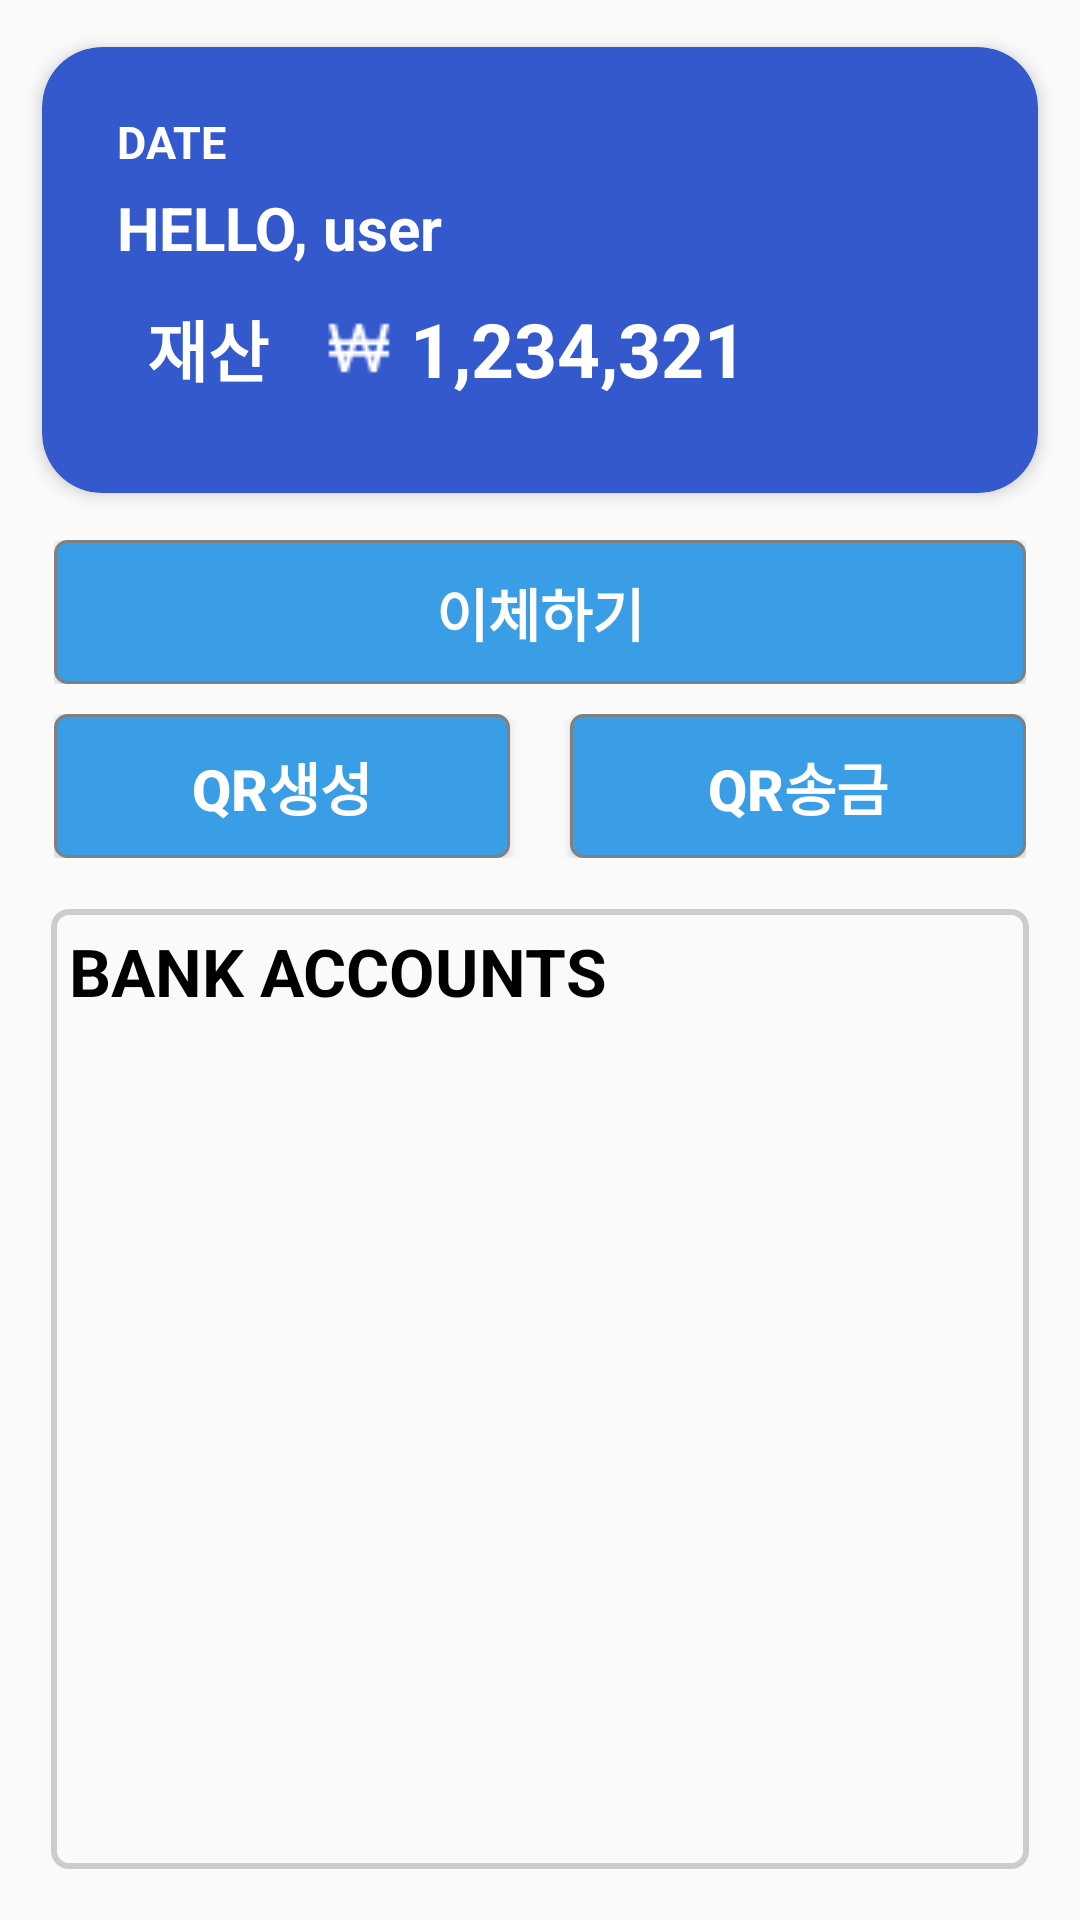

Write the Android layout XML for this screen, with the resource values it uses.
<!-- AndroidManifest.xml: application theme AppTheme -->
<!-- res/layout/fragment_account_list.xml -->
<?xml version="1.0" encoding="utf-8"?>
<LinearLayout
    xmlns:android="http://schemas.android.com/apk/res/android"
    xmlns:tools="http://schemas.android.com/tools"
    xmlns:app="http://schemas.android.com/apk/res-auto"
    android:layout_width="match_parent"
    android:layout_height="match_parent"

    android:orientation="vertical">

    <androidx.cardview.widget.CardView
        android:id="@+id/cv_mymy"
        android:layout_width="match_parent"
        android:layout_height="170dp"
        android:layout_margin="5dp"
        app:cardUseCompatPadding="true"
        app:cardCornerRadius="20dp"
        app:cardElevation="3dp"
        app:cardBackgroundColor="@color/deepblue">

        <LinearLayout
            android:layout_width="match_parent"
            android:layout_height="match_parent"
            android:orientation="vertical"
            android:gravity="center">
            <LinearLayout
                android:id="@+id/layout_user_profile"
                android:layout_width="match_parent"
                android:layout_height="wrap_content"
                android:orientation="horizontal">

                <LinearLayout
                    android:layout_width="wrap_content"
                    android:layout_height="wrap_content"
                    android:layout_marginLeft="25dp"
                    android:orientation="vertical">

                    <TextView
                        android:id="@+id/text_view_date_main"
                        android:layout_width="wrap_content"
                        android:layout_height="wrap_content"
                        android:text="DATE"
                        android:layout_gravity="left"
                        android:layout_marginBottom="5dp"
                        android:textSize="15sp"
                        android:textStyle="bold"
                        android:textColor="@color/white"/>

                    <TextView
                        android:id="@+id/text_view_name"
                        android:layout_width="wrap_content"
                        android:layout_height="wrap_content"
                        android:text="HELLO, user"
                        android:textSize="20sp"
                        android:textStyle="bold"
                        android:textColor="@color/white"/>
                </LinearLayout>


            </LinearLayout>


            <LinearLayout
                android:id="@+id/layout_functions_main_screen"
                android:layout_width="match_parent"
                android:layout_height="wrap_content"
                android:orientation="horizontal"
                android:padding="10dp">

                <TextView
                    android:layout_gravity="center"
                    android:layout_width="wrap_content"
                    android:layout_height="wrap_content"
                    android:layout_marginLeft="25dp"
                    android:layout_marginRight="8dp"
                    android:text="재산"
                    android:textSize="22sp"
                    android:textColor="@color/white"
                    android:textStyle="bold"/>


                <ImageView
                    android:layout_width="wrap_content"
                    android:layout_height="wrap_content"
                    android:background="@drawable/icon_won"
                    android:layout_marginLeft="10dp"
                    android:layout_marginRight="5dp"
                    android:layout_gravity="center"/>

                <TextView
                    android:id="@+id/text_view_total_money"
                    android:layout_gravity="center"
                    android:layout_width="wrap_content"
                    android:layout_height="wrap_content"
                    android:text="1,234,321"
                    android:textSize="25sp"
                    android:textColor="@color/white"
                    android:textStyle="bold"/>

            </LinearLayout>
        </LinearLayout>
    </androidx.cardview.widget.CardView>

    <LinearLayout
        android:id="@+id/linear_layout_send_money"
        android:layout_width="match_parent"
        android:layout_height="wrap_content"
        android:layout_marginLeft="18dp"
        android:layout_marginRight="18dp">
        <Button
            android:id="@+id/send_btn"
            android:layout_width="match_parent"
            android:layout_height="wrap_content"
            style="@style/AppButton"
            android:text="이체하기"
            android:textSize="19sp"
            android:textStyle="bold" />

    </LinearLayout>

    <LinearLayout
        android:layout_width="match_parent"
        android:layout_height="wrap_content"
        android:layout_marginLeft="18dp"
        android:layout_marginRight="18dp"
        android:layout_marginTop="10dp">

        <LinearLayout
            android:layout_width="match_parent"
            android:layout_height="match_parent">
            <Button
                android:id="@+id/show_QR"
                style="@style/AppButton"
                android:layout_weight="1"
                android:layout_height="wrap_content"
                android:layout_width="1dp"
                android:layout_marginEnd="10dp"
                android:textSize="19sp"
                android:text="QR생성"
                android:textStyle="bold" />

            <Button
                android:id="@+id/pick_QR"
                style="@style/AppButton"
                android:layout_weight="1"
                android:layout_height="wrap_content"
                android:layout_width="1dp"
                android:layout_marginStart="10dp"
                android:textSize="19sp"
                android:text="QR송금"
                android:textStyle="bold" />
        </LinearLayout>
    </LinearLayout>

    <LinearLayout
        android:layout_margin="17dp"
        android:layout_width="match_parent"
        android:layout_height="match_parent"
        android:background="@drawable/spinner_border"
        android:orientation="vertical"
        android:layout_weight="1">

        <LinearLayout
            android:layout_width="match_parent"
            android:layout_height="wrap_content"
            android:orientation="horizontal">

            <TextView
                android:layout_weight="1.0"
                android:layout_margin="6dp"
                android:id="@+id/text_view_portfolio"
                android:layout_width="wrap_content"
                android:layout_height="wrap_content"
                android:text="BANK ACCOUNTS"
                android:textColor="@color/black"
                android:textStyle="bold"
                android:textSize="22dp"/>

            <ImageView
                android:layout_margin="5dp"
                android:id="@+id/image_view_add_bank_account"
                android:layout_width="35dp"
                android:layout_height="35dp"
                android:background="@drawable/icon_plus"/>

        </LinearLayout>
        <androidx.recyclerview.widget.RecyclerView
            android:layout_margin="5dp"
            android:id="@+id/recyclerview_bank_account"
            android:layout_width="match_parent"
            android:layout_height="match_parent"/>

    </LinearLayout>
</LinearLayout>
<!-- resources referenced by this layout -->
<resources>
  <color name="black">#000000</color>
  <color name="deepblue">#3359cc</color>
  <color name="white">#fff</color>
  <!-- drawable icon_won: png bitmap (drawable, 433 bytes) -->
  <!-- drawable spinner_border (drawable) -->
  <shape xmlns:android="http://schemas.android.com/apk/res/android"
      android:shape="rectangle">
      <solid android:color="@android:color/transparent" /> 
      <stroke
          android:width="2dp"
          android:color="#CCCCCC" />
      <corners android:radius="5dp" /> 
  </shape>
  <style name="AppButton" parent="Widget.AppCompat.Button">
          <item name="android:background">@drawable/button_background</item>
          <item name="android:textColor">@android:color/white</item>
          <item name="android:textSize">16sp</item>
          
      </style>
  <style name="AppTheme" parent="Theme.MaterialComponents.Light.NoActionBar.Bridge">
          
  
          <item name="colorPrimary">@android:color/background_dark</item>
          <item name="colorPrimaryDark">@android:color/holo_blue_dark</item>
      </style>
  <!-- drawable button_background (drawable) -->
  <shape xmlns:android="http://schemas.android.com/apk/res/android">
      <solid android:color="@color/blue" />
      <corners android:radius="4dp" />
      <stroke
          android:color="@color/gray"
          android:width="1dp" />
  </shape>
  <color name="blue">#399ee5</color>
  <color name="gray">#808080</color>
</resources>
